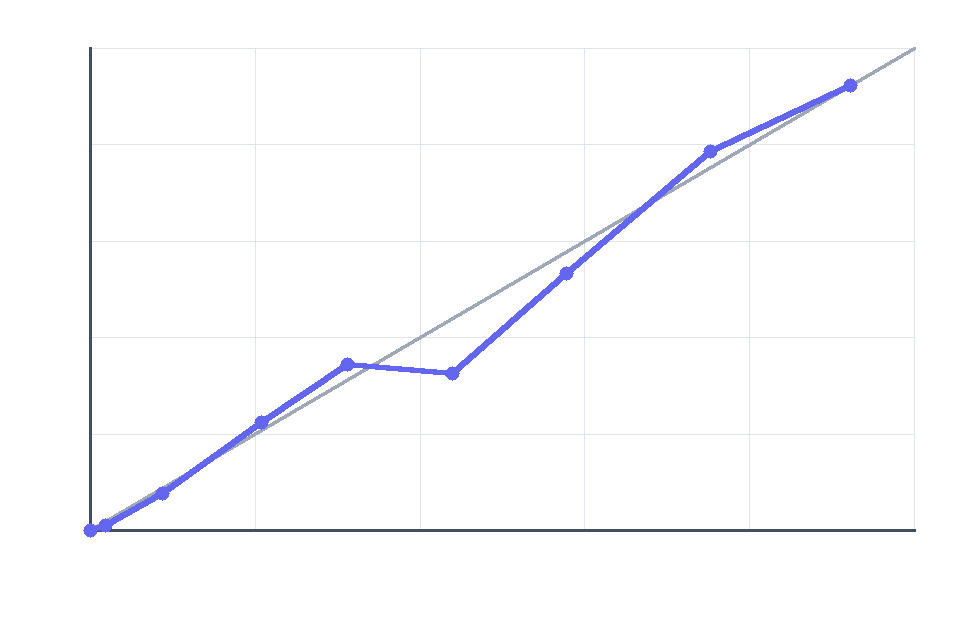

The table this chart was drawn from, first rows:
mean_predicted_probability, observed_failure_rate
0.0, 0.0
0.01795, 0.009524
0.08748, 0.07692
0.2074, 0.2231
0.3124, 0.3445
0.4396, 0.325
0.5779, 0.5333
0.7529, 0.7868
0.9228, 0.9231
